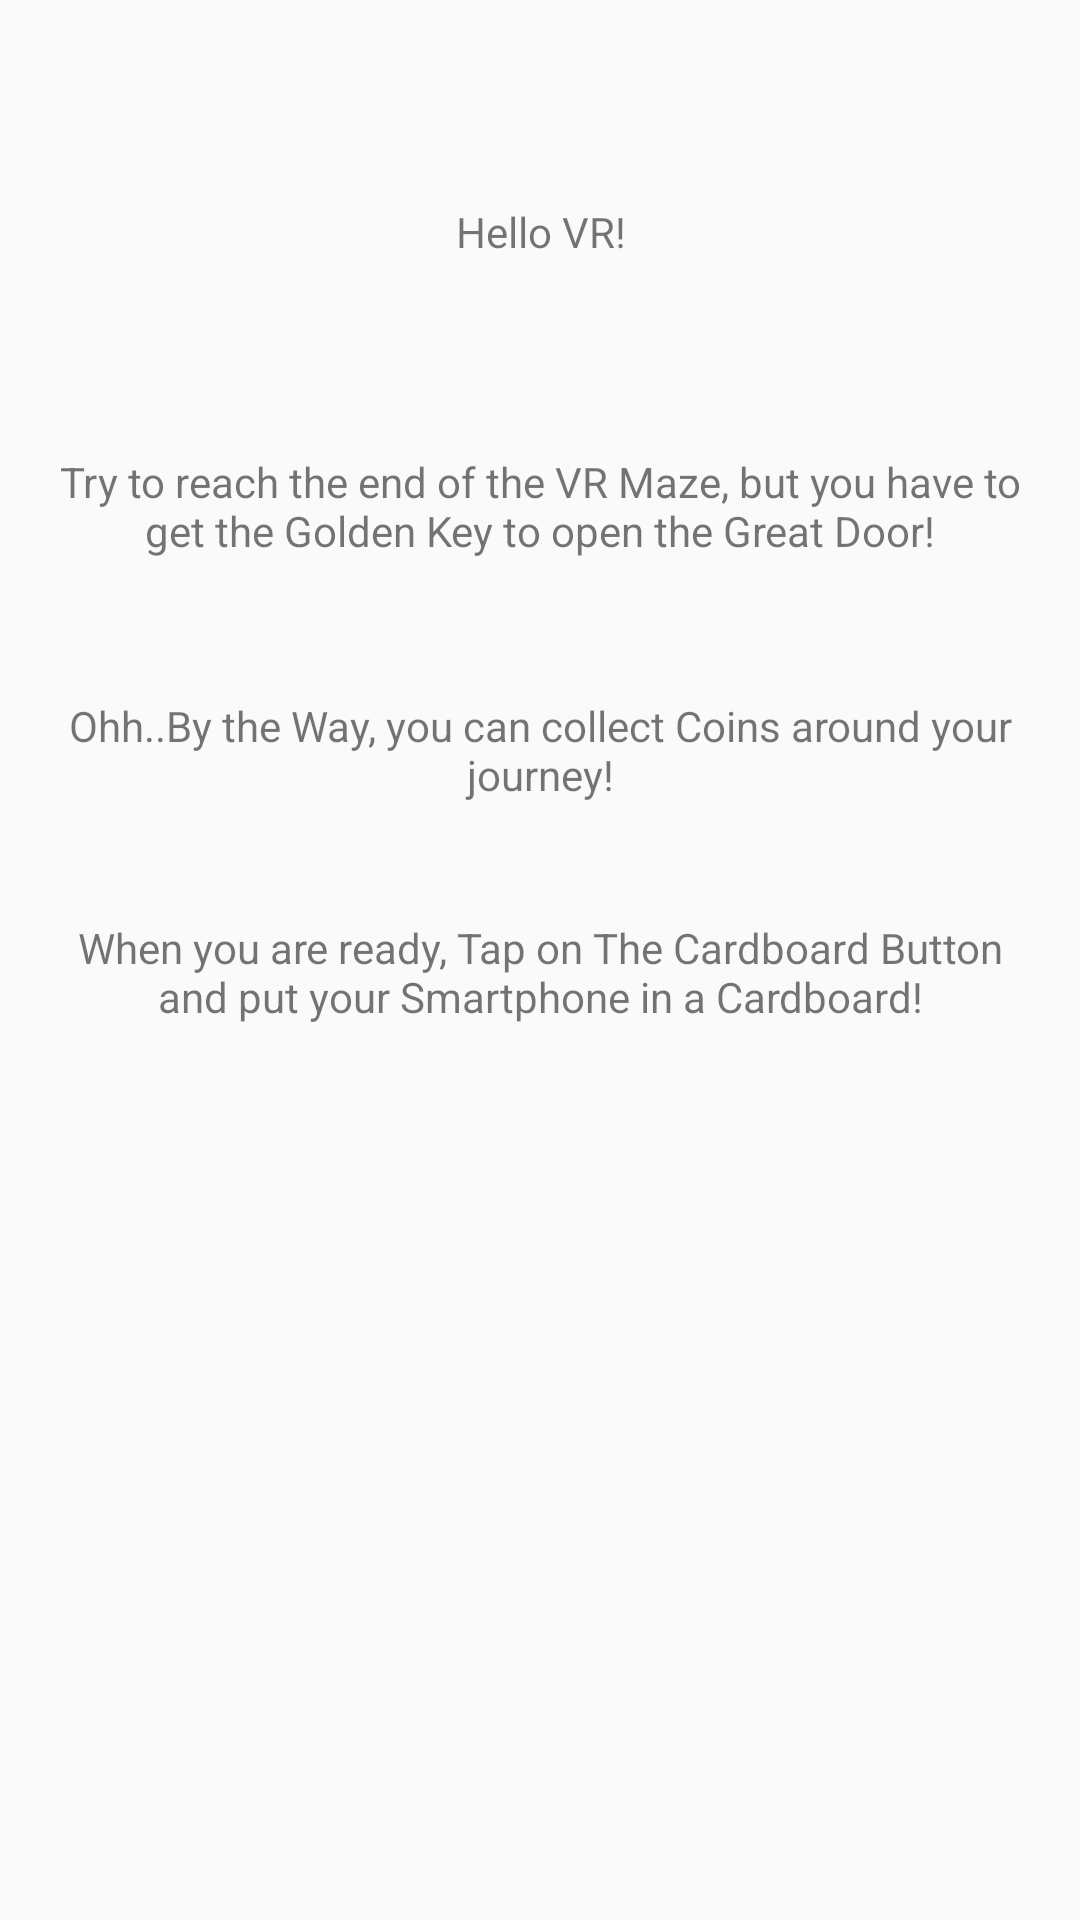

Write the Android layout XML for this screen, with the resource values it uses.
<!-- AndroidManifest.xml: application theme AppTheme -->
<!-- res/layout/content_main.xml -->
<?xml version="1.0" encoding="utf-8"?>
<android.support.constraint.ConstraintLayout xmlns:android="http://schemas.android.com/apk/res/android"
    xmlns:app="http://schemas.android.com/apk/res-auto"
    xmlns:tools="http://schemas.android.com/tools"
    android:layout_width="match_parent"
    android:layout_height="match_parent"
    app:layout_behavior="@string/appbar_scrolling_view_behavior"
    tools:context="com.laquity.mixvr.MainActivity"
    tools:showIn="@layout/activity_main">

    <TextView
        android:layout_width="wrap_content"
        android:layout_height="wrap_content"
        android:text="Hello VR!"
        app:layout_constraintBottom_toBottomOf="parent"
        app:layout_constraintLeft_toLeftOf="parent"
        app:layout_constraintRight_toRightOf="parent"
        app:layout_constraintTop_toTopOf="parent"
        app:layout_constraintHorizontal_bias="0.501"
        app:layout_constraintVertical_bias="0.109" />

    <TextView
        android:id="@+id/textView"
        android:layout_width="0dp"
        android:layout_height="wrap_content"
        android:layout_marginLeft="16dp"
        android:layout_marginRight="16dp"
        android:layout_marginTop="32dp"
        android:text="Try to reach the end of the VR Maze, but you have to get the Golden Key to open the Great Door!"
        android:textAlignment="center"
        app:layout_constraintBottom_toBottomOf="parent"
        app:layout_constraintHorizontal_bias="0.0"
        app:layout_constraintLeft_toLeftOf="parent"
        app:layout_constraintRight_toRightOf="parent"
        app:layout_constraintTop_toTopOf="parent"
        app:layout_constraintVertical_bias="0.208" />

    <TextView
        android:id="@+id/textView2"
        android:layout_width="0dp"
        android:layout_height="wrap_content"
        android:layout_marginLeft="16dp"
        android:layout_marginRight="16dp"
        android:layout_marginTop="32dp"
        android:text="Ohh..By the Way, you can collect Coins around your journey!"
        android:textAlignment="center"
        app:layout_constraintBottom_toBottomOf="parent"
        app:layout_constraintHorizontal_bias="0.0"
        app:layout_constraintLeft_toLeftOf="parent"
        app:layout_constraintRight_toRightOf="parent"
        app:layout_constraintTop_toTopOf="parent"
        app:layout_constraintVertical_bias="0.35" />

    <TextView
        android:id="@+id/textView3"
        android:layout_width="0dp"
        android:layout_height="wrap_content"
        android:layout_marginLeft="16dp"
        android:layout_marginRight="16dp"
        android:layout_marginTop="32dp"
        android:text="When you are ready, Tap on The Cardboard Button and put your Smartphone in a Cardboard!"
        android:textAlignment="center"
        app:layout_constraintBottom_toBottomOf="parent"
        app:layout_constraintHorizontal_bias="0.0"
        app:layout_constraintLeft_toLeftOf="parent"
        app:layout_constraintRight_toRightOf="parent"
        app:layout_constraintTop_toTopOf="parent"
        app:layout_constraintVertical_bias="0.479" />

</android.support.constraint.ConstraintLayout>
<!-- res/layout/activity_main.xml (included above) -->
<?xml version="1.0" encoding="utf-8"?>
<android.support.design.widget.CoordinatorLayout xmlns:android="http://schemas.android.com/apk/res/android"
    xmlns:app="http://schemas.android.com/apk/res-auto"
    xmlns:tools="http://schemas.android.com/tools"
    android:layout_width="match_parent"
    android:layout_height="match_parent"
    tools:context="com.laquity.mixvr.MainActivity">

    <android.support.design.widget.AppBarLayout
        android:layout_width="match_parent"
        android:layout_height="wrap_content"
        android:theme="@style/AppTheme.AppBarOverlay">

        <android.support.v7.widget.Toolbar
            android:id="@+id/toolbar"
            android:layout_width="match_parent"
            android:layout_height="?attr/actionBarSize"
            android:background="?attr/colorPrimary"
            app:popupTheme="@style/AppTheme.PopupOverlay" />

    </android.support.design.widget.AppBarLayout>

    <include layout="@layout/content_main" />

    <android.support.design.widget.FloatingActionButton
        android:id="@+id/fab"
        android:layout_width="wrap_content"
        android:layout_height="wrap_content"
        android:layout_gravity="bottom|end"
        android:layout_margin="@dimen/fab_margin"
        app:srcCompat="@drawable/ic_virtual" />

</android.support.design.widget.CoordinatorLayout>
<!-- resources referenced by this layout -->
<resources>
  <!-- drawable ic_virtual: png bitmap (drawable-hdpi, 506 bytes) -->
  <style name="AppTheme.AppBarOverlay" parent="ThemeOverlay.AppCompat.Dark.ActionBar" />
  <style name="AppTheme.PopupOverlay" parent="ThemeOverlay.AppCompat.Light" />
  <style name="AppTheme" parent="Theme.AppCompat.Light.DarkActionBar">
          
          <item name="colorPrimary">@color/colorPrimary</item>
          <item name="colorPrimaryDark">@color/colorPrimaryDark</item>
          <item name="colorAccent">@color/colorAccent</item>
      </style>
  <!-- not gathered from this repository: default colours our renderer supplied (Android Studio template values) -->
  <color name="colorPrimary">#FF6200EE</color>
  <color name="colorPrimaryDark">#FF3700B3</color>
  <color name="colorAccent">#FF03DAC5</color>
</resources>
